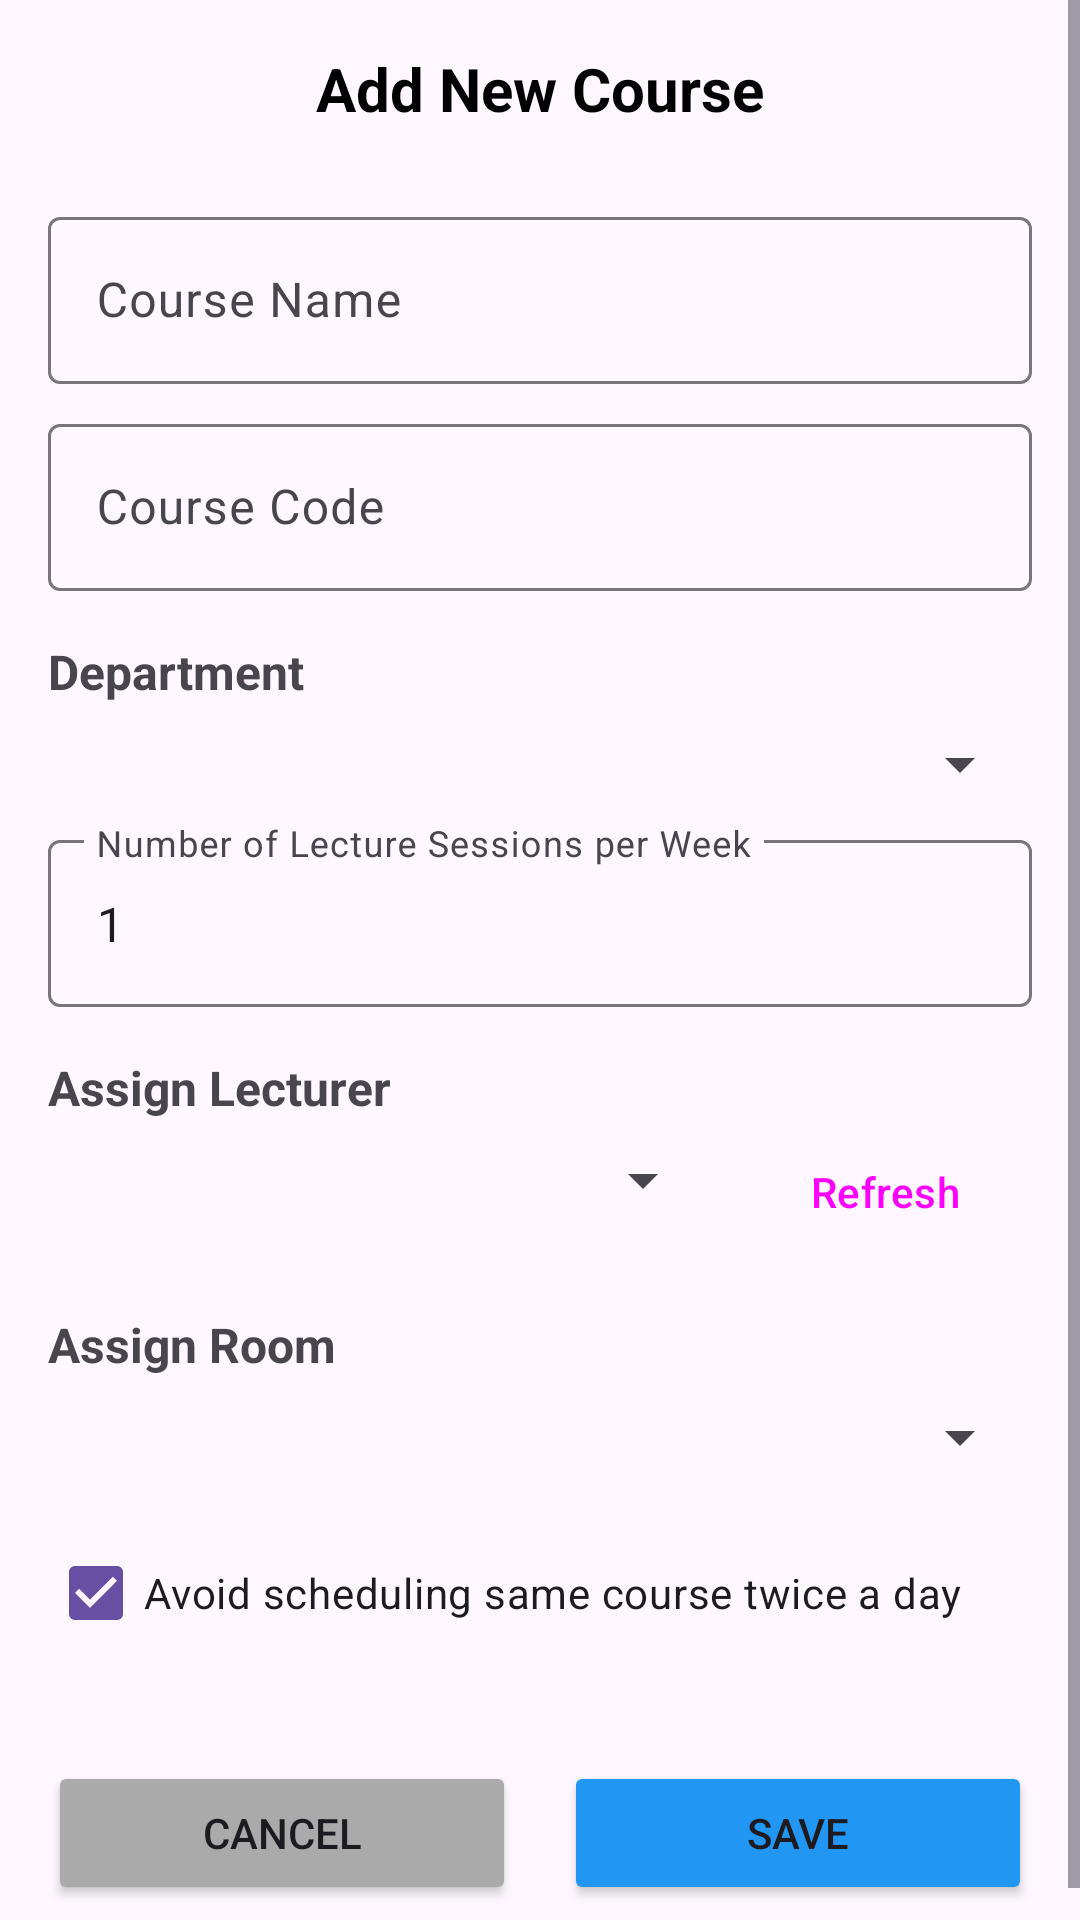

Reconstruct the res/layout file that produces this screen, plus the resources it refers to.
<!-- AndroidManifest.xml: application theme Theme.Manager -->
<!-- res/layout/dialog_add_edit_course.xml -->
<?xml version="1.0" encoding="utf-8"?>
<ScrollView xmlns:android="http://schemas.android.com/apk/res/android"
    xmlns:app="http://schemas.android.com/apk/res-auto"
    android:layout_width="match_parent"
    android:layout_height="match_parent"
    android:fillViewport="true">

    <LinearLayout
        android:layout_width="match_parent"
        android:layout_height="wrap_content"
        android:orientation="vertical"
        android:padding="16dp">

        <TextView
            android:id="@+id/dialogTitle"
            android:layout_width="match_parent"
            android:layout_height="wrap_content"
            android:text="Add New Course"
            android:textAlignment="center"
            android:textColor="@android:color/black"
            android:textSize="20sp"
            android:textStyle="bold"
            android:layout_marginBottom="16dp" />

        <com.google.android.material.textfield.TextInputLayout
            android:layout_width="match_parent"
            android:layout_height="wrap_content"
            android:layout_marginTop="8dp"
            android:hint="Course Name">

            <com.google.android.material.textfield.TextInputEditText
                android:id="@+id/courseName"
                android:layout_width="match_parent"
                android:layout_height="wrap_content"
                android:inputType="text" />
        </com.google.android.material.textfield.TextInputLayout>

        <com.google.android.material.textfield.TextInputLayout
            android:layout_width="match_parent"
            android:layout_height="wrap_content"
            android:layout_marginTop="8dp"
            android:hint="Course Code">

            <com.google.android.material.textfield.TextInputEditText
                android:id="@+id/courseCode"
                android:layout_width="match_parent"
                android:layout_height="wrap_content"
                android:inputType="text" />
        </com.google.android.material.textfield.TextInputLayout>

        <TextView
            android:layout_width="match_parent"
            android:layout_height="wrap_content"
            android:layout_marginTop="16dp"
            android:text="Department"
            android:textSize="16sp"
            android:textStyle="bold" />

        <Spinner
            android:id="@+id/departmentSpinner"
            android:layout_width="match_parent"
            android:layout_height="wrap_content"
            android:layout_marginTop="8dp" />

        <com.google.android.material.textfield.TextInputLayout
            android:layout_width="match_parent"
            android:layout_height="wrap_content"
            android:layout_marginTop="8dp"
            android:hint="Number of Lecture Sessions per Week">

            <com.google.android.material.textfield.TextInputEditText
                android:id="@+id/courseLectures"
                android:layout_width="match_parent"
                android:layout_height="wrap_content"
                android:inputType="number"
                android:text="1" />
        </com.google.android.material.textfield.TextInputLayout>

        <TextView
            android:layout_width="match_parent"
            android:layout_height="wrap_content"
            android:layout_marginTop="16dp"
            android:text="Assign Lecturer"
            android:textSize="16sp"
            android:textStyle="bold" />

        <LinearLayout
            android:layout_width="match_parent"
            android:layout_height="wrap_content"
            android:orientation="horizontal">

            <Spinner
                android:id="@+id/lecturerSpinner"
                android:layout_width="0dp"
                android:layout_weight="1"
                android:layout_height="wrap_content"
                android:layout_marginTop="8dp" />

            <Button
                android:id="@+id/refreshLecturersButton"
                android:layout_width="wrap_content"
                android:layout_height="wrap_content"
                android:text="Refresh"
                android:layout_marginStart="8dp"
                style="@style/Widget.Material3.Button.OutlinedButton" />
        </LinearLayout>

        <ProgressBar
            android:id="@+id/loadingIndicator"
            android:layout_width="wrap_content"
            android:layout_height="wrap_content"
            android:layout_gravity="center_horizontal"
            android:visibility="gone"
            android:layout_marginTop="4dp"
            android:layout_marginBottom="4dp" />

        <TextView
            android:layout_width="match_parent"
            android:layout_height="wrap_content"
            android:layout_marginTop="16dp"
            android:text="Assign Room"
            android:textSize="16sp"
            android:textStyle="bold" />

        <Spinner
            android:id="@+id/resourceSpinner"
            android:layout_width="match_parent"
            android:layout_height="wrap_content"
            android:layout_marginTop="8dp" />

        <TextView
            android:id="@+id/debugMappingText"
            android:layout_width="match_parent"
            android:layout_height="wrap_content"
            android:textSize="12sp"
            android:visibility="gone" />

        <CheckBox
            android:id="@+id/spreadCoursesCheckbox"
            android:layout_width="match_parent"
            android:layout_height="wrap_content"
            android:text="Avoid scheduling same course twice a day"
            android:layout_marginTop="16dp"
            android:layout_marginBottom="16dp"
            android:checked="true" />

        <LinearLayout
            android:layout_width="match_parent"
            android:layout_height="wrap_content"
            android:orientation="horizontal"
            android:layout_marginTop="16dp">

            <Button
                android:id="@+id/cancelButton"
                android:layout_width="0dp"
                android:layout_height="wrap_content"
                android:layout_marginEnd="8dp"
                android:layout_weight="1"
                android:backgroundTint="#AAAAAA"
                android:text="Cancel" />

            <Button
                android:id="@+id/saveButton"
                android:layout_width="0dp"
                android:layout_height="wrap_content"
                android:layout_marginStart="8dp"
                android:layout_weight="1"
                android:backgroundTint="@color/blue"
                android:text="Save" />
        </LinearLayout>
    </LinearLayout>
</ScrollView>
<!-- resources referenced by this layout -->
<resources>
  <color name="blue">#2196F3</color>
  <style name="Theme.Manager" parent="Base.Theme.Manager" />
  <style name="Base.Theme.Manager" parent="Theme.Material3.DayNight.NoActionBar">
          
          
      </style>
</resources>
